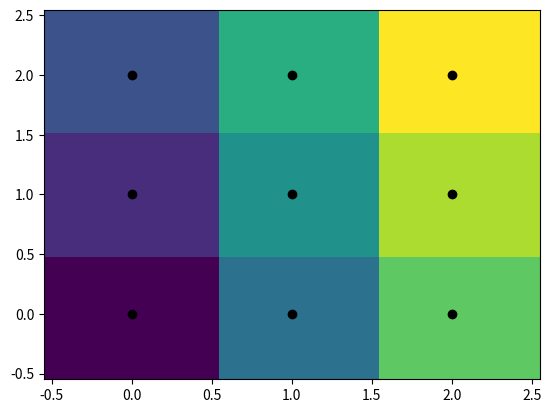

Write the Python code that produced this figure.
import numpy as np
import matplotlib.pyplot as plt
from scipy.spatial import KDTree

points = np.array([[0, 0], [0, 1], [0, 2], [1, 0], [1, 1], [1, 2], [2, 0], [2, 1], [2, 2]])
tree = KDTree(points)
tree.query([0.1, 0.1])

x = np.linspace(-0.5, 2.5, 31)
y = np.linspace(-0.5, 2.5, 33)
xx, yy = np.meshgrid(x, y)
xy = np.c_[xx.ravel(), yy.ravel()]

plt.pcolor(x, y, tree.query(xy)[1].reshape(33, 31))
plt.plot(points[:,0], points[:,1], 'ko')
plt.show()